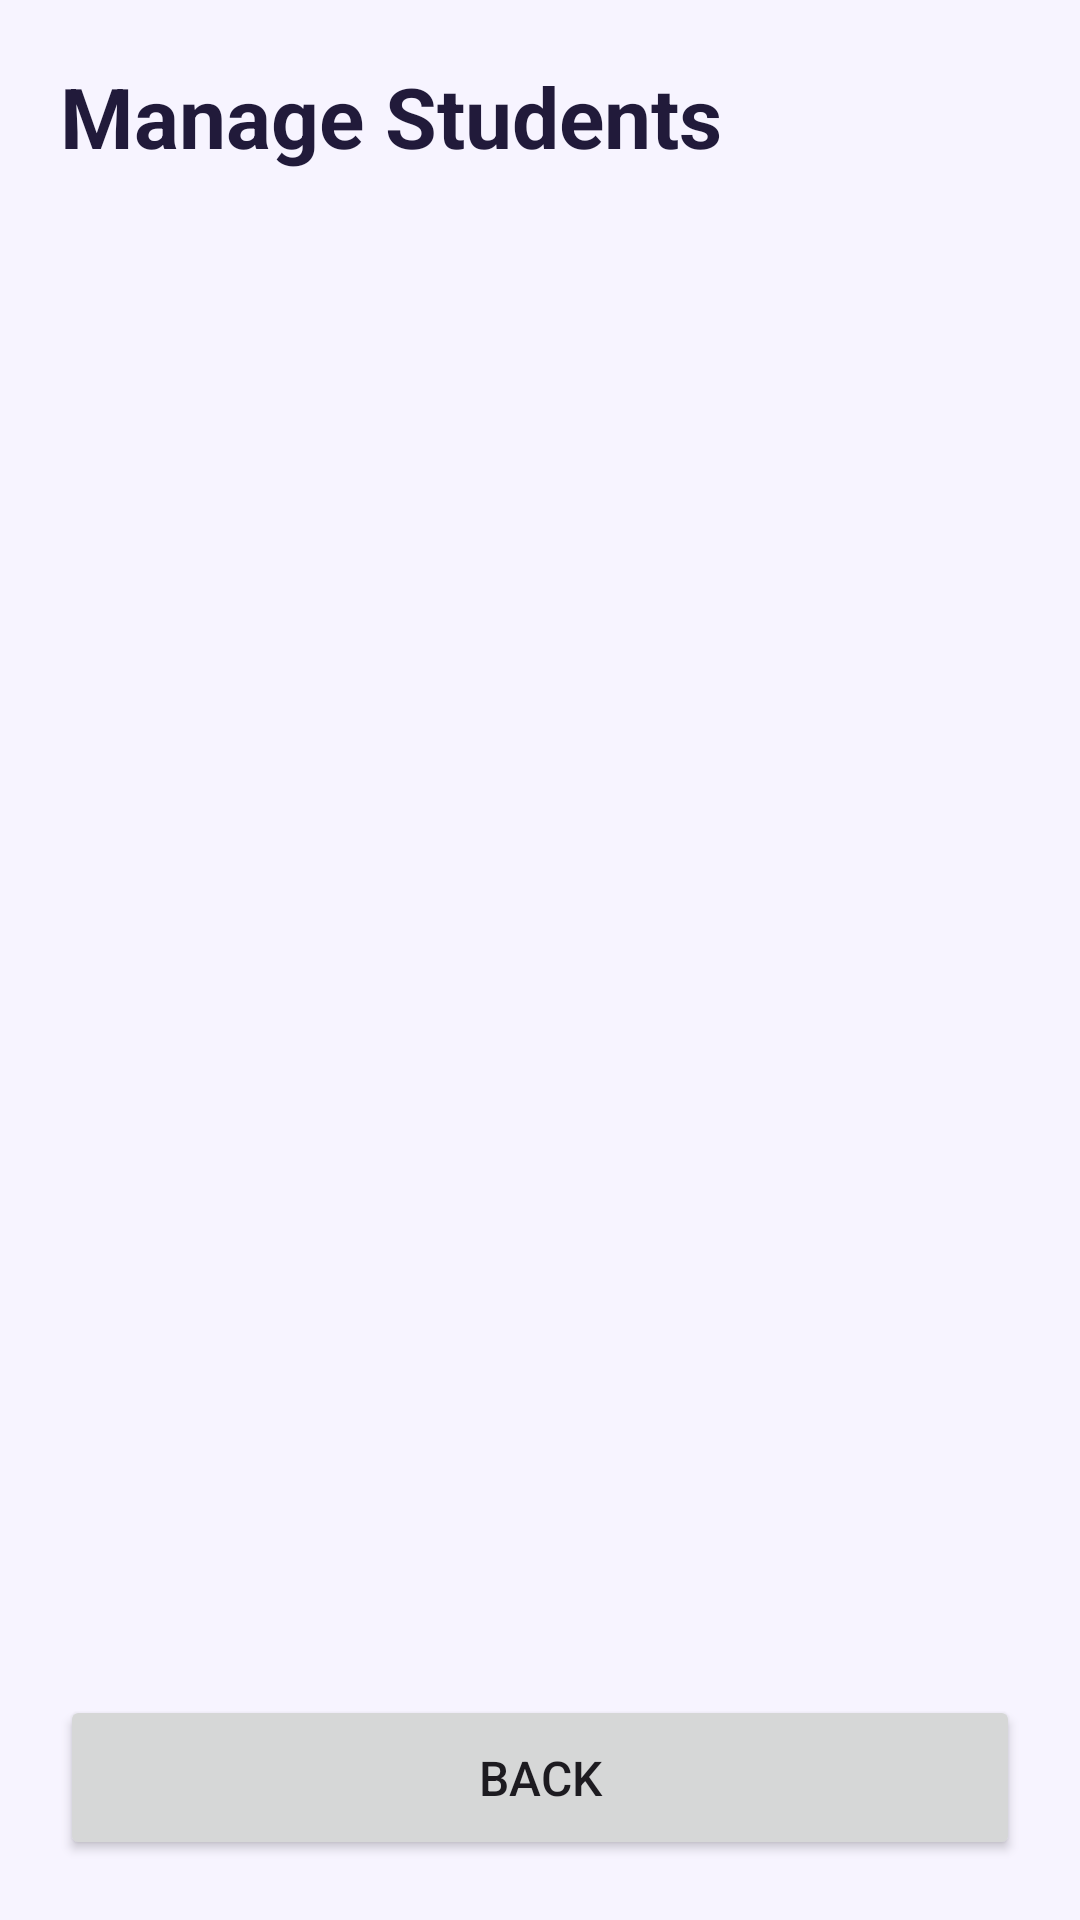

Android layout source for this screen:
<!-- AndroidManifest.xml: application theme Theme.RentFinder -->
<!-- res/layout/activity_manage_students.xml -->
<?xml version="1.0" encoding="utf-8"?>
<LinearLayout
    xmlns:android="http://schemas.android.com/apk/res/android"
    android:layout_width="match_parent"
    android:layout_height="match_parent"
    android:orientation="vertical"
    android:padding="20dp"
    android:background="#F7F4FF">

    <TextView
        android:layout_width="wrap_content"
        android:layout_height="wrap_content"
        android:text="Manage Students"
        android:textSize="28sp"
        android:textStyle="bold"
        android:textColor="#211A3A"
        android:layout_marginBottom="15dp"/>

    <ScrollView
        android:layout_width="match_parent"
        android:layout_height="0dp"
        android:layout_weight="1">

        <LinearLayout
            android:id="@+id/studentContainer"
            android:layout_width="match_parent"
            android:layout_height="wrap_content"
            android:orientation="vertical"/>

    </ScrollView>

    <Button
        android:id="@+id/btnBack"
        android:layout_width="match_parent"
        android:layout_height="55dp"
        android:text="Back"
        android:textSize="16sp"/>

</LinearLayout>
<!-- resources referenced by this layout -->
<resources>
  <style name="Theme.RentFinder" parent="Base.Theme.RentFinder" />
  <style name="Base.Theme.RentFinder" parent="Theme.Material3.DayNight.NoActionBar">
          
          
      </style>
</resources>
